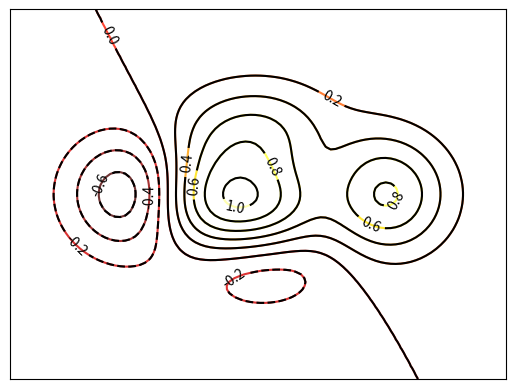

Here is the Python script that generated this plot:
#!/usr/bin/env python
# -*- coding: utf-8 -*-
# @Time    : 18-9-14 下午7:48
# [redacted]
# @Site    : 
# @File    : demo9_等高线.py
# @Software: PyCharm

import matplotlib.pyplot as plt
import numpy as np

x=np.linspace(-3,3,100)
y = np.linspace(-3,3,100)

def f(x,y):
    return (1-x/2+x**5+y**3)*np.exp(-x**2-y**2)

#将原始数据变成网格数据
X,Y=np.meshgrid(x,y)
plt.contour(X,Y,f(X,Y),10,alpha=0.8,cmap=plt.cm.hot)

C=plt.contour(X,Y,f(X,Y),10,colors='black',linewidth=0.5)
plt.clabel(C,inline=True,fontsize=10)

plt.xticks(())
plt.yticks(())
plt.show()